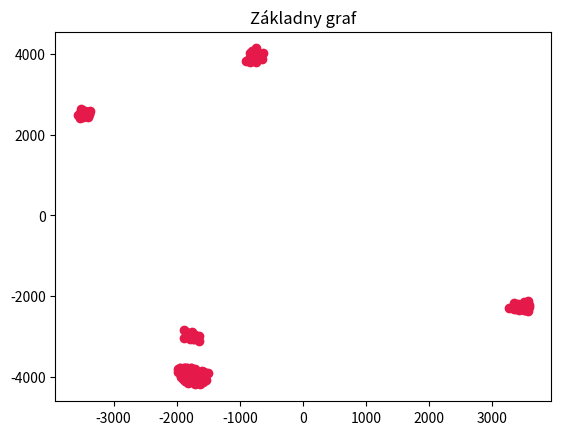

Python code for this plot: (Note: this script raises an exception after producing the figure.)
import random
import math
import time
import numpy as np
from matplotlib import pyplot as plt
from PIL import Image as img

class Node:
    def __init__(self, parent, left_node, right_node):
        self.parent = parent
        self.left_node = left_node
        self.right_node = right_node

def create_GIF(numOfIterations, n):
    #return

    path = "grafy/frame"
    frames = [img.open(path + "0.png")]
    path += str(n) + "_"

    for i in range(numOfIterations+1):
        frames.append(img.open(path + str(i) + ".png"))

    dur = 750
    if n == 3:
        dur = 300


    frames[0].save('gifko_' + str(n) + '.gif', format='GIF',
                   append_images=frames[1:],
                   save_all=True,
                   duration=dur, loop=10)


def find_medoid(cluster):
    ##vytvorím si zoznam
    lenOfCluster = len(cluster)

    arrayOfSums = np.zeros((lenOfCluster,), dtype=float)

    for A in range(lenOfCluster-1):
        for B in range(A+1, lenOfCluster):
            distance = calculate_distance(cluster[A], cluster[B])
            arrayOfSums[A] += distance
            arrayOfSums[B] += distance


    index = np.where(arrayOfSums == np.amin(arrayOfSums))[0][0]

    return cluster[index]


def points_to_clusters(Points, clustersCentres):
    clusters = []
    k = len(clustersCentres)
    for i in range(k):
        clusters.append([])

    for point in Points:
        ##vypočet najbližšieho bodu
        nearest_dist = 10000
        nearest_index = -1

        for i in range(k):
            distance = calculate_distance(clustersCentres[i], point)
            if distance < nearest_dist:
                nearest_dist = distance
                nearest_index = i

        clusters[nearest_index].append(point)

    return clusters

def find_centroid(Points):
    counter = 0
    sum_x = 0
    sum_y = 0
    for point in Points:
        counter += 1
        sum_x += point["x"]
        sum_y += point["y"]

    if counter == 0:
        return None
    return {"x" : sum_x//counter, "y" : sum_y//counter}

def find_biggest_cluster(clusters, centroids, sizes):
    ##nájde index zhluku, ktorý má najvzdialenejší bod od stredu
    ##zatiaľ so sizes nepočítam
    biggest = 0
    biggest_index = 0

    for i, cluster in enumerate(clusters):
        avgSize = calculate_avg_len(cluster, centroids[i])
        if avgSize > biggest:
            biggest = avgSize
            biggest_index = i

    return biggest_index


def calculate_avg_len(cluster, centroid):
    lenSum = 0
    counter = 0
    for point in cluster:
        lenSum += calculate_distance(point, centroid)
        counter += 1
    return lenSum / counter


def calculate_distance(point_A, point_B):
    return math.sqrt((point_A["x"] - point_B["x"])**2 + (point_A["y"] - point_B["y"])**2)

def calculate_time(seconds):
    milis = int(seconds * 1000 % 1000)
    seconds = int(seconds)

    minutes = seconds // 60
    seconds %= 60

    hours = minutes // 60
    minutes %= 60

    output = ""
    if hours != 0:
        output += str(hours) + "h "
    if minutes != 0:
        output += str(minutes) + "m "
    if seconds != 0:
        output += str(seconds) + "s "
    if milis != 0:
        output += str(milis) + "ms "

    return output


def divisive_clustering(Points, n, k):
    label = "Divízne zhlukovanie, kde stred je centroid; počet zhlukov: "
    clusters = [Points]
    centroids = [find_centroid(Points)]
    numOfClusters = 1
    numOfPoints = n
    start_time = time.time()


    show_points_on_graph(clusters, centroids, label + "1", "4_0")
    counter = 0
    while numOfClusters < k:
        counter += 1
        numOfClusters += 1

        biggestCluster_i = find_biggest_cluster(clusters, centroids, None)
        offset_x = random.randrange(-5,6)
        offset_y = random.randrange(-5,6)

        x = centroids[biggestCluster_i]["x"]
        y = centroids[biggestCluster_i]["y"]
        centroids.append({"x" : x + offset_x, "y" : y + offset_y})
        centroids.append({"x" : x - offset_x, "y" : y - offset_y})
        centroids.pop(biggestCluster_i)

        clusters = points_to_clusters(Points, centroids)

        show_points_on_graph(clusters, centroids, label + str(numOfClusters), "4_" + str(counter))

        while True:
            counter += 1
            new_centroids = []
            for j in range(numOfClusters):
                new_centroid = find_centroid(clusters[j])
                if new_centroid == None:
                    new_centroids.append(centroids[j])
                else:
                    new_centroids.append(new_centroid)

            ##vypočítam si najväčší posun centroidov
            biggest = 0
            for j in range(numOfClusters):
                distance = calculate_distance(centroids[j], new_centroids[j])
                if distance > biggest:
                    biggest = distance

            centroids = new_centroids
            clusters = points_to_clusters(Points, centroids)
            show_points_on_graph(clusters, centroids, label + str(numOfClusters), "4_" + str(counter))

            # prahova hodnota 2
            if biggest < 6:
                break

    end_time = time.time()
    print("Čas vykonávania Divízneho zhlukovania: " + calculate_time(round(end_time - start_time, 4)))

    create_GIF(counter, 4)



def aglomerative_clustering(Points, n, k):
    label = "Aglomeratívne zhlukovanie, kde stred je centroid; počet zhlukov: "
    centroids = Points
    numOfClusters = n
    clusters = []



    for point in Points:
        clusters.append([point])

    start_time = time.time()
    #vytvorím si maticu
    matrix = np.zeros(numOfClusters*numOfClusters, dtype=int).reshape(numOfClusters,numOfClusters)

    #print("tu som")

    for A in range(numOfClusters-1):
        for B in range(A, numOfClusters):
            if A == B:
                matrix[A][A] = 15000
                continue
            distance = int(calculate_distance(centroids[A], centroids[B]))
            matrix[A][B] = distance
            matrix[B][A] = distance
    matrix[-1][-1] = 15000

    end_time = time.time()
    print("Vytvorenie matice: " + calculate_time(round(end_time - start_time, 4)))
    start_time = time.time()


    show_points_on_graph(clusters, centroids, label + str(numOfClusters), "3_0")



    counter = 0
    while numOfClusters > k:
        counter += 1

        start_time = time.time()

        #print(counter)

        #najdeme najbližšie 2 zhluky
        #min_A = 0
        #min_B = 1
        #min_distance = matrix[min_A][min_B]
        #for A in range(numOfClusters - 1):
            #for B in range(A + 1, numOfClusters):
                #if matrix[A][B] < min_distance:
                    #min_distance = matrix[A][B]
                    #min_A = A
                    #min_B = B


        result = np.where(matrix == np.min(matrix))
        if len(result[0]) == 2:
            min_A = result[0][0]
            min_B = result[0][1]
        else:
            lowest = 15000
            for A in result[0]:
                for B in result[0]:
                    if matrix[A][B] < lowest:
                        lowest = matrix[A][B]
                        min_A = A
                        min_B = B

        #min_A = result[0][0]
        #min_B = result[0][1]

        end_time = time.time()
        print("Čas nájdenia najmenšieho: " + calculate_time(round(end_time - start_time, 4)))
        start_time = time.time()

        numOfClusters -= 1

        if min_A == min_B:
            print("huh")

        ##aby sa odstranil väčší (nenastane posun)
        if min_B < min_A:
            min_A, min_B = min_B, min_A

        #pridelím clusterB ku clustruA a odstraním clusterB
        deleted_cluster = clusters.pop(min_B)
        centroids.pop(min_B)
        for point in deleted_cluster:
            clusters[min_A].append(point)

        end_time = time.time()
        print("Čas pridelenie a odstranenie klastra: " + calculate_time(round(end_time - start_time, 4)))
        start_time = time.time()

        #odstraním stĺpec a riadok B z matice
        matrix = np.delete(matrix, min_B, 0)
        matrix = np.delete(matrix, min_B, 1)

        end_time = time.time()
        print("Čas odstranenie - stlpce v matici: " + calculate_time(round(end_time - start_time, 4)))
        start_time = time.time()

        #zistím centroid pre A
        centroids[min_A] = find_centroid(clusters[min_A])

        end_time = time.time()
        print("Čas odstránenie - centroid: " + calculate_time(round(end_time - start_time, 4)))
        start_time = time.time()

        #upravím maticu v stĺpci a riadku A
        A = min_A
        for B in range(numOfClusters):
            if A == B:
                continue
            distance = calculate_distance(centroids[A], centroids[B])
            matrix[A][B] = distance
            matrix[B][A] = distance

        end_time = time.time()
        print("Čas prepísania: " + calculate_time(round(end_time - start_time, 4)))

        show_points_on_graph(clusters, centroids, label + str(numOfClusters), "3_" + str(counter))
    show_points_on_graph(clusters, centroids, label + str(numOfClusters), "3_" + str(counter))
    end_time = time.time()
    print("Čas vykonávania Aglomeratívneho zhlukovania: " + calculate_time(round(end_time-start_time, 4)))

    create_GIF(counter, 3)




def kMeans_medoid(Points, k, centerPoints):
    label = "k-means, kde stred je medoid; "
    medoids = centerPoints
    clusters = points_to_clusters(Points, medoids)
    show_points_on_graph(clusters, medoids, label + "0. iterácia", "2_0")

    start_time = time.time()
    i = 0
    while True:
        i += 1
        new_medoids = []
        for j in range(k):
            if len(clusters[j]) == 0:
                new_medoids.append(medoids[j])
                continue

            new_medoid = find_medoid(clusters[j])
            new_medoids.append(new_medoid)

        ##vypočítam si najväčší posun centroidov
        biggest = 0
        for j in range(k):
            distance = calculate_distance(medoids[j], new_medoids[j])
            if distance > biggest:
                biggest = distance

        medoids = new_medoids
        clusters = points_to_clusters(Points, medoids)
        show_points_on_graph(clusters, medoids, label + str(i) + ". iterácia", "2_" + str(i))

        if biggest < 2:
            break

    end_time = time.time()
    print("Čas vykonávania k-means - medoid: " + calculate_time(round(end_time-start_time, 4)))

    create_GIF(i, 2)

def kMeans_centroid(Points, k, centerPoints):
    label = "k-means, kde stred je centroid; "
    centroids = centerPoints
    clusters = points_to_clusters(Points, centroids)
    show_points_on_graph(clusters, centroids, label + "0. iterácia", "1_0")


    start_time = time.time()
    i = 0
    while True:

        i += 1
        new_centroids = []
        for j in range(k):
            new_centroid = find_centroid(clusters[j])
            if new_centroid == None:
                new_centroids.append(centroids[j])
            else:
                new_centroids.append(new_centroid)

        ##vypočítam si najväčší posun centroidov
        biggest = 0
        for j in range(k):
            distance = calculate_distance(centroids[j], new_centroids[j])
            if distance > biggest:
                biggest = distance


        centroids = new_centroids
        clusters = points_to_clusters(Points, centroids)
        show_points_on_graph(clusters, centroids, label + str(i) + ". iterácia", "1_" + str(i))

        #prahova hodnota 2
        if biggest < 2:
            break


    end_time = time.time()
    print("Čas vykonávania k-means - centroid: " + calculate_time(round(end_time-start_time, 4)))

    create_GIF(i, 1)





def show_points_on_graph(clusters, clustersCentres, label, saveLabel):
    #return

    plt.title(label)
    #plt.plot(points[0]["x"], points[0]["y"])

    colors = ["#e6194B","#3cb44b","#ffe119","#4363d8","#f58231","#911eb4","#42d4f4","#f032e6","#bfef45","#fabed4"
              ,"#469990","#dcbeff","#9A6324","#fffac8","#800000","#aaffc3","#808000","#ffd8b1","#000075","#a9a9a9"]

    x_os = [[]]
    y_os = [[]]

    x_centres = []
    y_centres = []

    centres = True
    if len(clustersCentres) == 0:
        centres = False


    for i, points in enumerate(clusters):
        counter = 0
        xPoints = []
        yPoints = []
        for point in points:
            counter += 1
            xPoints.append(point["x"])
            yPoints.append(point["y"])

        if counter == 1:
            x_os[0].append(xPoints[0])
            y_os[0].append(yPoints[0])
        else:
            x_os.append(xPoints)
            y_os.append(yPoints)
            if centres:
                x_centres.append(clustersCentres[i]["x"])
                y_centres.append(clustersCentres[i]["y"])

    for i in range(len(x_os)):
        if i == 0:
            plt.scatter(x_os[i], y_os[i], color="k")
            continue
        plt.scatter(x_os[i], y_os[i], color=colors[(i-1)%20])

    if centres:
        plt.scatter(x_centres, y_centres, marker="x", color="k")


    plt.savefig("grafy/frame" + saveLabel + ".png")
    plt.figure()
    plt.clf()
    #plt.show()

def generate_dots(numOnStart, numOfAll):
    Points = []

    count = 0
    while count < numOnStart:
        point = {"x" : random.randrange(-5000, 5001), "y" : random.randrange(-5000, 5001)}

        if point not in Points:
            Points.append(point)
            count += 1


    length = numOnStart
    for i in range(numOfAll):
        selected_point = Points[random.randrange(length)]

        off_x1 = -100
        off_x2 = 101
        off_y1 = -100
        off_y2 = 101

        if selected_point["x"] < -4900:
            off_x1 = -5000 - selected_point["x"]
        elif selected_point["x"] > 4900:
            off_x2 = 5001 - selected_point["x"]
        if selected_point["y"] < -4900:
            off_y1 = -5000 - selected_point["y"]
        elif selected_point["y"] > 4900:
            off_y2 = 5001 - selected_point["y"]

        new_point = {"x" : selected_point["x"] + random.randrange(off_x1,off_x2),
                     "y" : selected_point["y"] + random.randrange(off_y1,off_y2)}

        Points.append(new_point)
        length += 1

    show_points_on_graph([Points], [], "Základny graf", "0")

    return Points


def create_centres(k):
    points = []
    for i in range(k):
        points.append({"x" : random.randrange(-5000, 5001), "y" : random.randrange(-5000, 5001)})
    return points

numberOfClusters = 5
dots = generate_dots(numberOfClusters, 200)
centerPoints = create_centres(numberOfClusters)

#kMeans_centroid(dots, numberOfClusters, centerPoints)
#kMeans_medoid(dots, numberOfClusters, centerPoints)
aglomerative_clustering(dots, len(dots), numberOfClusters)
#divisive_clustering(dots, len(dots), numberOfClusters)
